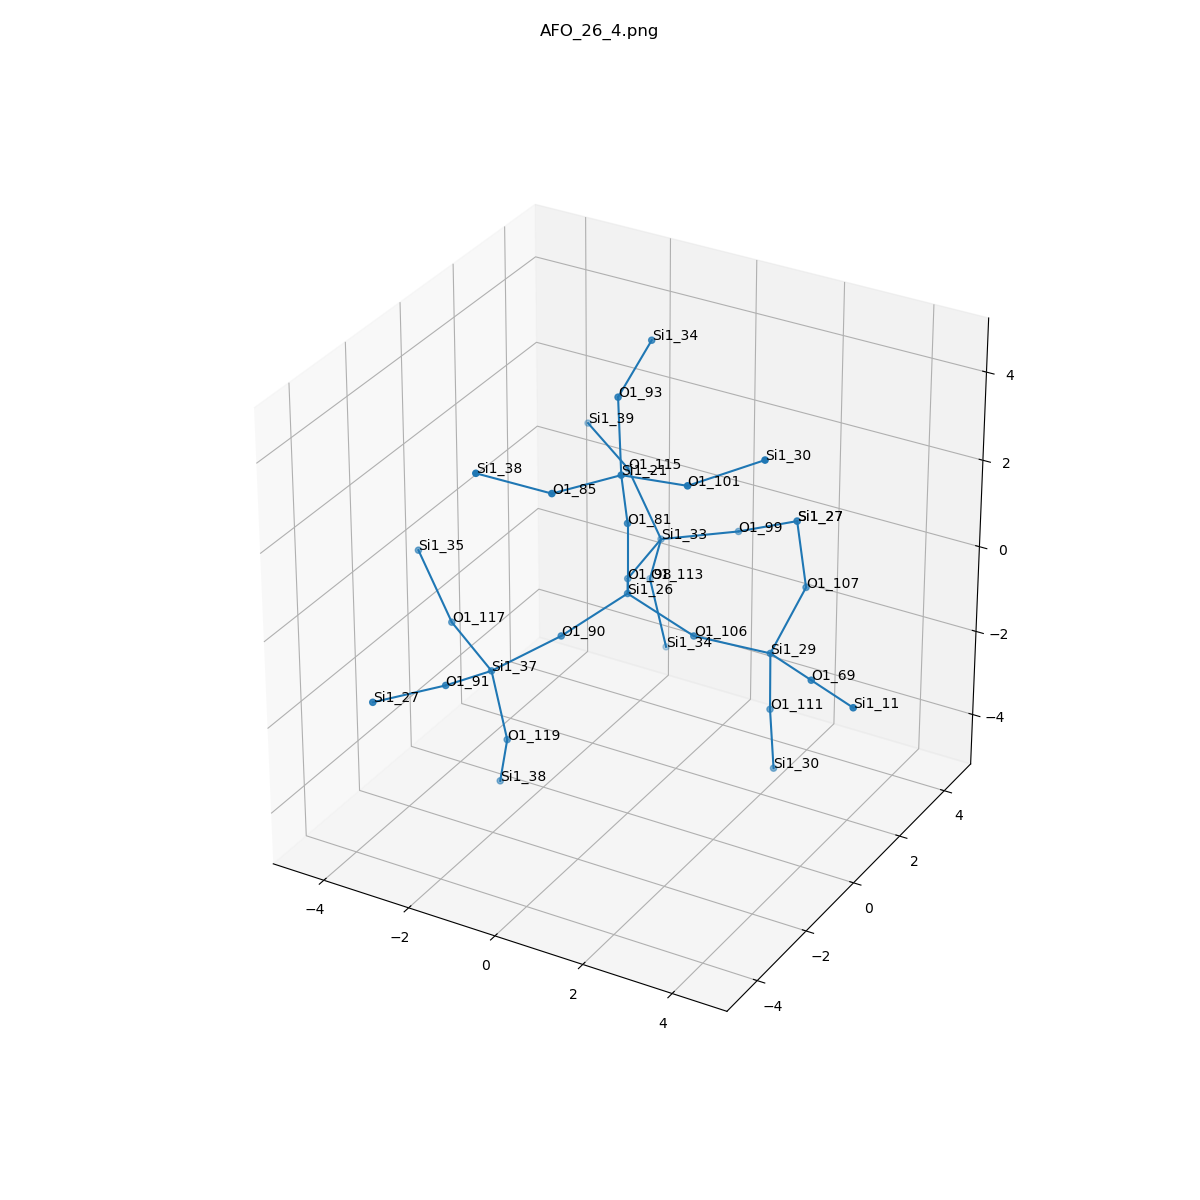

Source data for this figure (header and first rows):
, neighbor_num, isite, atom, x, y, z, front_index
0, 0, 26, Si1, 0.0, 0.0, 0.0, 
1, 1, 106, O1, 1.516, 0.0, -0.5404, 0.0
2, 1, 90, O1, -0.7615, -1.31, -0.5425, 0.0
3, 1, 98, O1, -0.7582, 1.32, -0.5287, 0.0
4, 1, 81, O1, 2.7755575615628914e-17, -5.551115123125783e-17, 1.609, 0.0
5, 2, 29, Si1, 2.766, 0.8901, -1.031, 1.0
6, 2, 37, Si1, -1.964, -2.011, -1.35, 2.0
7, 2, 33, Si1, -0.8957, 2.92, -0.4266, 3.0
8, 2, 21, Si1, 0.2286, -0.6419, 3.066, 4.0
9, 3, 107, O1, 2.824, 2.249, -0.1671, 5.0
10, 3, 111, O1, 2.585, 1.254, -2.587, 5.0
11, 3, 69, O1, 4.126, 0.06332, -0.8181, 5.0
12, 3, 119, O1, -1.68, -1.914, -2.932, 6.0
13, 3, 117, O1, -3.348, -1.263, -1.005, 6.0
14, 3, 91, O1, -2.069, -3.557, -0.9155, 6.0
15, 3, 113, O1, -1.48, 3.49, -1.815, 7.0
16, 3, 115, O1, -1.897, 3.303, 0.7757, 7.0
17, 3, 99, O1, 0.551, 3.57, -0.1552, 7.0
18, 3, 101, O1, 1.805, -0.8124, 3.34, 8.0
19, 3, 85, O1, -0.4867, -2.082, 3.143, 8.0
20, 3, 93, O1, -0.4072, 0.334, 4.179, 8.0
21, 4, 27, Si1, 1.983, 3.409, 0.5658, 9.0
22, 4, 30, Si1, 2.532, 1.547, -4.167, 10.0
23, 4, 11, Si1, 5.487, -0.7635, -0.6056, 11.0
24, 4, 38, Si1, -2.189, -1.38, -4.363, 12.0
25, 4, 35, Si1, -4.35, -0.8801, 0.1972, 13.0
26, 4, 27, Si1, -2.877, -4.946, -0.8209, 14.0
27, 4, 34, Si1, -1.116, 3.539, -3.384, 15.0
28, 4, 39, Si1, -3.281, 4.051, 1.121, 16.0
29, 4, 27, Si1, 1.983, 3.409, 0.5658, 17.0
30, 4, 30, Si1, 3.138, -0.1551, 3.962, 18.0
31, 4, 38, Si1, -1.583, -3.082, 3.766, 19.0
32, 4, 34, Si1, -0.5102, 1.837, 4.745, 20.0
